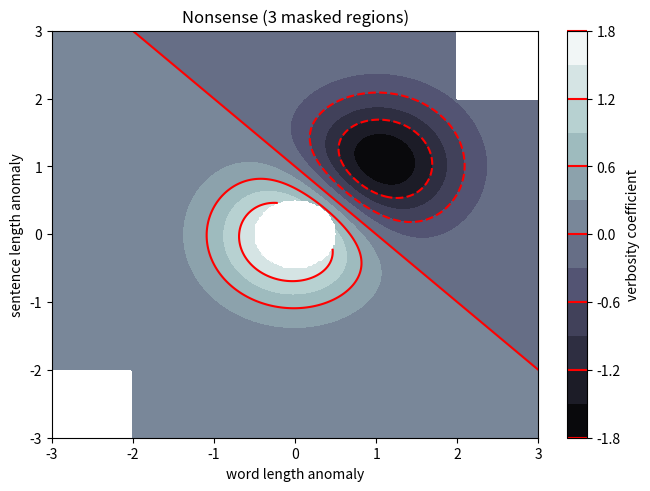

Python code for this plot:
import numpy as np
import matplotlib.pyplot as plt

origin = 'lower'

delta = 0.025

x = y = np.arange(-3.0, 3.01, delta)
X, Y = np.meshgrid(x, y)
Z1 = np.exp(-X**2 - Y**2)
Z2 = np.exp(-(X - 1)**2 - (Y - 1)**2)
Z = (Z1 - Z2) * 2

nr, nc = Z.shape

# put NaNs in one corner:
Z[-nr // 6:, -nc // 6:] = np.nan
# contourf will convert these to masked


Z = np.ma.array(Z)
# mask another corner:
Z[:nr // 6, :nc // 6] = np.ma.masked

# mask a circle in the middle:
interior = np.sqrt(X**2 + Y**2) < 0.5
Z[interior] = np.ma.masked


fig1, ax2 = plt.subplots(constrained_layout=True)
CS = ax2.contourf(X, Y, Z, 10, cmap=plt.cm.bone, origin=origin)

# Note that in the following, we explicitly pass in a subset of the contour
# levels used for the filled contours.  Alternatively, we could pass in
# additional levels to provide extra resolution, or leave out the *levels*
# keyword argument to use all of the original levels.

CS2 = ax2.contour(CS, levels=CS.levels[::2], colors='r', origin=origin)

ax2.set_title('Nonsense (3 masked regions)')
ax2.set_xlabel('word length anomaly')
ax2.set_ylabel('sentence length anomaly')

# Make a colorbar for the ContourSet returned by the contourf call.
cbar = fig1.colorbar(CS)
cbar.ax.set_ylabel('verbosity coefficient')
# Add the contour line levels to the colorbar
cbar.add_lines(CS2)